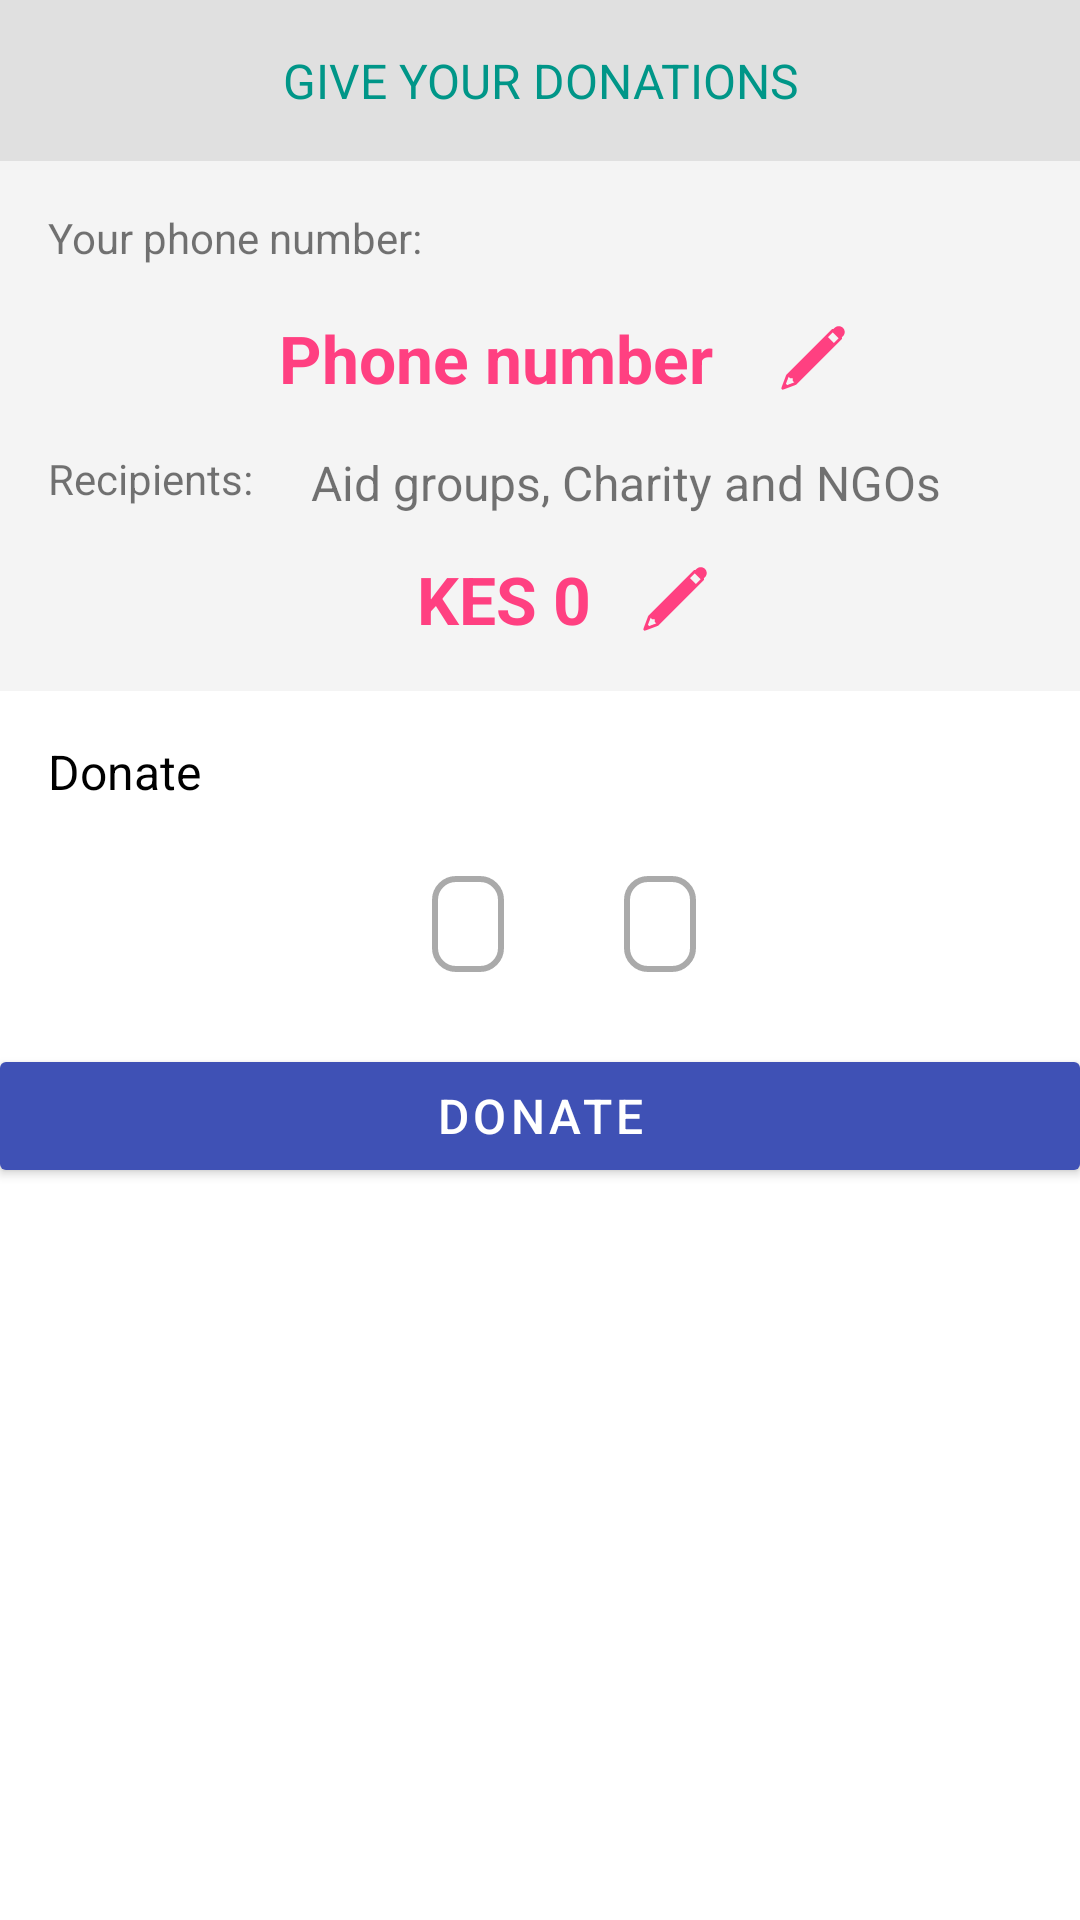

This screen was rendered from an Android layout file. Write that file and the resources it references.
<!-- AndroidManifest.xml: application theme AppTheme -->
<!-- res/layout/fragment_donate.xml -->
<?xml version="1.0" encoding="utf-8"?>
<LinearLayout xmlns:android="http://schemas.android.com/apk/res/android"
    xmlns:app="http://schemas.android.com/apk/res-auto"
    xmlns:tools="http://schemas.android.com/tools"
    android:layout_width="match_parent"
    android:layout_height="wrap_content"
    android:layout_gravity="fill_vertical"
    android:orientation="vertical"
    android:id="@+id/main_kjhgf"
    app:behavior_hideable="true"
    android:cursorVisible="false"
    app:layout_behavior="@string/bottom_sheet_behavior"
    >

    <LinearLayout
        android:layout_width="match_parent"
        android:layout_height="wrap_content"
        android:background="@color/pay_bg">

        <TextView
            android:layout_width="match_parent"
            android:layout_height="wrap_content"
            android:padding="@dimen/padding_normal"
            android:text="Give your donations"
            android:textAppearance="@style/TextAppearance.AppCompat.Display2"
            android:textAlignment="center"
            android:textAllCaps="true"
            android:textColor="@color/payGreen"
            android:textSize="16sp" />
    </LinearLayout>

    <RelativeLayout
        android:id="@+id/kjhgfggroup"
        android:layout_width="match_parent"
        android:layout_height="wrap_content"
        android:background="#F4F4F4">

        <TextView
            android:id="@+id/textView3"
            android:layout_width="wrap_content"
            android:layout_height="wrap_content"
            android:layout_alignParentStart="true"
            android:layout_alignParentTop="true"
            android:layout_marginStart="16dp"
            android:layout_marginTop="16dp"
            android:paddingRight="16dp"
            android:text="Your phone number:" />

        <LinearLayout
            android:id="@+id/ll_phone"
            android:layout_below="@+id/textView3"
            android:gravity="center"
            android:layout_width="match_parent"
            android:layout_height="wrap_content"
            android:orientation="vertical">

            <LinearLayout
                android:layout_width="match_parent"
                android:layout_height="wrap_content"
                android:orientation="horizontal"
                android:gravity="center"
                >

                <TextView
                    android:id="@+id/dnt_p"
                    android:layout_width="wrap_content"
                    android:layout_height="wrap_content"
                    android:layout_gravity="center_horizontal|center_vertical"
                    android:padding="@dimen/padding_normal"
                    android:text="Phone number "
                    android:textAlignment="center"
                    android:textColor="@color/colorAccent"
                    android:textSize="22sp"
                    android:textStyle="bold"
                    tools:text="Phone number " />

                <ImageButton
                    android:id="@+id/dnt_e_img"
                    android:layout_width="24dp"
                    android:layout_height="24dp"
                    android:layout_gravity="center_vertical|center"
                    android:background="@android:color/transparent"
                    android:tint="@color/colorAccent"
                    app:srcCompat="@drawable/ic_pencil" />
            </LinearLayout>

            <android.support.design.widget.TextInputLayout
                android:id="@+id/dnt_phone_num"
                style="@style/Widget.MaterialComponents.TextInputLayout.OutlineBox"
                android:layout_width="match_parent"
                android:layout_height="wrap_content"
                android:layout_marginEnd="16dp"
                android:layout_marginStart="16dp"
                android:layout_marginTop="@dimen/padding_normal"
                android:hint="Phone Number"
                android:inputType="phone"
                android:visibility="gone">

                <android.support.design.widget.TextInputEditText
                    android:layout_width="match_parent"
                    android:layout_height="wrap_content"
                    android:inputType="number"
                    android:singleLine="true" />
            </android.support.design.widget.TextInputLayout>

        </LinearLayout>


        <TextView
            android:id="@+id/textView6contr"
            android:layout_width="wrap_content"
            android:layout_height="wrap_content"
            android:layout_alignStart="@+id/textView3"
            android:layout_below="@+id/ll_phone"
            android:paddingRight="16dp"
            android:text="Recipients: " />

        <TextView
            android:id="@+id/contr_groupname"
            android:layout_width="wrap_content"
            android:layout_height="wrap_content"
            android:layout_alignTop="@+id/textView6contr"
            android:layout_marginEnd="8dp"
            android:layout_toEndOf="@+id/textView6contr"
            android:textSize="16sp"
            android:text="Aid groups, Charity and NGOs" />

        <LinearLayout
            android:layout_width="match_parent"
            android:layout_height="wrap_content"
            android:layout_alignParentBottom="false"
            android:layout_alignParentStart="false"
            android:layout_below="@+id/textView6contr"
            android:orientation="vertical">


            <LinearLayout
                android:layout_width="match_parent"
                android:layout_height="wrap_content"
                android:gravity="center"
                android:orientation="horizontal">

                <TextView
                    android:id="@+id/contr_textamount"
                    android:layout_width="wrap_content"
                    android:layout_height="wrap_content"
                    android:layout_gravity="center_horizontal|center_vertical"
                    android:padding="@dimen/padding_normal"
                    tools:text="KES 1,000/-"
                    android:text="KES 0"
                    android:textAlignment="center"
                    android:textColor="@color/colorAccent"
                    android:textSize="22sp"
                    android:textStyle="bold" />

                <ImageButton
                    android:id="@+id/contr_editImg"
                    android:layout_width="24dp"
                    android:layout_height="24dp"
                    android:layout_gravity="center_vertical|center"
                    android:background="@android:color/transparent"
                    android:tint="@color/colorAccent"
                    app:srcCompat="@drawable/ic_pencil" />
            </LinearLayout>

            <android.support.design.widget.TextInputLayout
                android:id="@+id/contr_amountinput"
                style="@style/Widget.MaterialComponents.TextInputLayout.OutlineBox"
                android:layout_width="match_parent"
                android:layout_height="wrap_content"
                android:layout_marginEnd="16dp"
                android:layout_marginStart="16dp"
                android:layout_marginTop="@dimen/padding_normal"
                android:hint="Amount"
                android:inputType="number"
                android:visibility="gone">

                <android.support.design.widget.TextInputEditText
                    android:layout_width="match_parent"
                    android:layout_height="wrap_content"
                    android:inputType="number"
                    android:singleLine="true" />
            </android.support.design.widget.TextInputLayout>

        </LinearLayout>
    </RelativeLayout>

    <TextView
        android:id="@+id/asdsgroup"
        android:layout_width="match_parent"
        android:layout_height="wrap_content"
        android:padding="@dimen/padding_normal"
        android:text="Donate"
        android:textColor="@android:color/black"
        android:textSize="16sp" />

    <LinearLayout
        android:layout_width="match_parent"
        android:layout_height="wrap_content"
        android:orientation="horizontal"
        android:gravity="center"
        >


        <android.support.design.chip.Chip
            android:id="@+id/mpesachip"
            style="@style/Widget.MaterialComponents.Chip.Filter"
            android:layout_width="wrap_content"
            android:layout_height="wrap_content"
            android:layout_gravity="center_horizontal"
            android:layout_marginBottom="@dimen/padding_normal"
            android:layout_marginStart="16dp"
            android:layout_marginTop="0dp"
            android:textAppearance="@style/ChipsBaseText2"
            app:chipBackgroundColor="#FFFFFF"
            app:chipCornerRadius="8dp"
            app:chipIcon="@drawable/ic_funding"
            app:chipSpacingVertical="@dimen/spacing_micro"
            app:chipStrokeColor="@android:color/darker_gray"
            app:chipStrokeWidth="2dp"
            app:chipText="Donate via Mpesa" />

        <android.support.design.chip.Chip
            android:id="@+id/airtimechip"
            style="@style/Widget.MaterialComponents.Chip.Filter"
            android:layout_width="wrap_content"
            android:layout_height="wrap_content"
            android:layout_gravity="center_horizontal"
            android:layout_marginBottom="@dimen/padding_normal"
            android:layout_marginStart="16dp"
            android:layout_marginTop="0dp"
            android:textAppearance="@style/ChipsBaseText2"
            app:chipBackgroundColor="#FFFFFF"
            app:chipCornerRadius="8dp"
            app:chipIcon="@drawable/ic_funding"
            app:chipSpacingVertical="@dimen/spacing_micro"
            app:chipStrokeColor="@android:color/darker_gray"
            app:chipStrokeWidth="2dp"
            app:chipText="Donate Airtime" />
    </LinearLayout>


    <android.support.design.button.MaterialButton
        android:id="@+id/contr_contrbtn"
        style="@style/Widget.MaterialComponents.Button"
        android:layout_width="match_parent"
        android:layout_height="wrap_content"
        android:layout_gravity="bottom|fill"
        android:text="Donate"
        android:textAllCaps="true"
        android:textColor="@android:color/white"
        android:textSize="16sp"
        android:tint="@color/payGreen"
        app:cornerRadius="2dp" />
</LinearLayout>
<!-- resources referenced by this layout -->
<resources>
  <color name="colorAccent">#FF4081</color>
  <color name="payGreen">#009688</color>
  <color name="pay_bg">#E0E0E0</color>
  <dimen name="padding_normal">16dp</dimen>
  <dimen name="spacing_micro">4dp</dimen>
  <!-- drawable ic_funding: vector/xml drawable (drawable, 2077 chars, omitted) -->
  <!-- drawable ic_pencil (drawable) -->
  <vector xmlns:android="http://schemas.android.com/apk/res/android"
      android:width="24dp"
      android:height="24dp"
      android:viewportWidth="50"
      android:viewportHeight="50">
    <path
        android:pathData="M42.9063,2.9063C41.8008,2.9063 40.7695,3.3242 40,4.0938L39.1875,4.9063L39.1563,4.9063C38.9531,4.8008 38.7227,4.7695 38.5,4.8125C38.3086,4.8555 38.1367,4.9531 38,5.0938L6.5938,36.5C6.582,36.5195 6.5703,36.543 6.5625,36.5625C6.4844,36.6445 6.4219,36.7383 6.375,36.8438L3.0625,45.6563C2.9297,46.0195 3.0195,46.4297 3.2969,46.7031C3.5703,46.9805 3.9805,47.0703 4.3438,46.9375L13.1563,43.625C13.2617,43.5781 13.3555,43.5156 13.4375,43.4375C13.457,43.4219 13.4805,43.4219 13.5,43.4063L44.9063,12C45.2422,11.6523 45.2852,11.1133 45,10.7188L45.8125,9.9063C47.418,8.3047 47.418,5.6953 45.8125,4.0938C45.043,3.3242 44.0117,2.9063 42.9063,2.9063ZM38.6875,7.1875L42.8125,11.3125L39.5,14.5938L35.4063,10.5ZM8.0625,38.0625L9,39L11,39L11,41L11.9375,41.9375L7.0938,43.7813L6.2188,42.9063Z"
        android:fillColor="@color/colorPrimary"
        android:fillAlpha="1"
        android:fillType="nonZero"
        android:strokeColor="#00000000"/>
  </vector>
  <style name="ChipsBaseText2" parent="@android:style/TextAppearance.Widget.Button">
          <item name="android:textColor">@android:color/black</item>
      </style>
  <style name="AppTheme" parent="Theme.MaterialComponents.Light.NoActionBar">
          
          <item name="colorPrimary">@color/colorPrimary</item>
          <item name="colorPrimaryDark">@color/colorPrimaryDark</item>
          <item name="colorAccent">@color/colorAccent</item>
      </style>
  <color name="colorPrimary">#3F51B5</color>
  <color name="colorPrimaryDark">#303F9F</color>
</resources>
